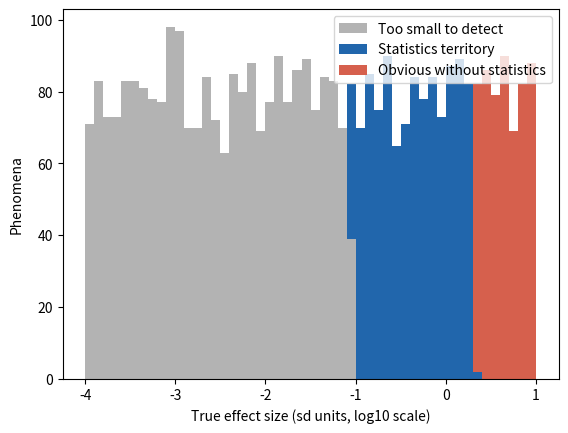

This chart was generated by the following Python code:
# Anthropic principle: which effects can statistics study at all?
import numpy as np
import matplotlib.pyplot as plt

n_max = 3     # log10 of the largest feasible sample size
obvious = 2   # naked-eye threshold (effect in sd units)
rng = np.random.default_rng(119)

detect = 2.8 / np.sqrt(10 ** n_max)  # detectable with ~80% power
eff = 10 ** rng.uniform(-4, 1, 4000)  # effects over five orders of magnitude
zones = {"Too small to detect": eff < detect,
         "Statistics territory": (eff >= detect) & (eff <= obvious),
         "Obvious without statistics": eff > obvious}
for name, inside in zones.items():
    print(f"{name}: {100 * inside.mean():.0f}%")

bins = np.linspace(-4, 1, 51)
colors = ["0.7", "#2166ac", "#d6604d"]
plt.hist([np.log10(eff[m]) for m in zones.values()], bins=bins,
         stacked=True, color=colors, label=list(zones))
plt.xlabel("True effect size (sd units, log10 scale)")
plt.ylabel("Phenomena")
plt.legend()
plt.show()
